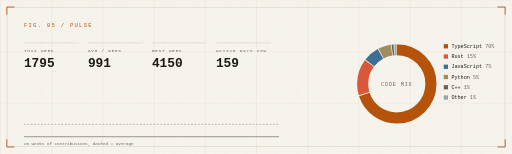
t = 0.00 s
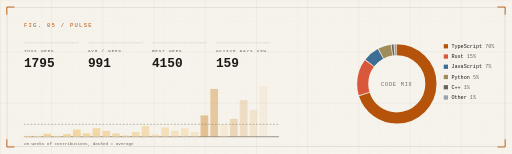
t = 0.75 s
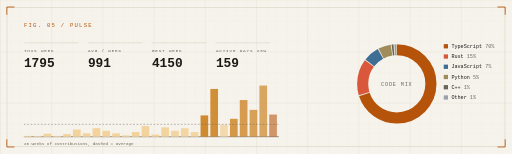
t = 1.08 s
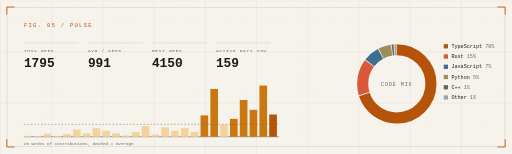
t = 1.73 s
t = 2.38 s: frame unchanged from t = 1.73 s, image omitted
t = 2.70 s: frame unchanged from t = 1.73 s, image omitted

The animated SVG that drew these frames (rendered in a browser with its animation timeline set to each time). Animation: 3 CSS @keyframes rules; one cycle of 3.35 s, repeats indefinitely.

<svg xmlns="http://www.w3.org/2000/svg" width="1200" height="360" viewBox="0 0 1200 360" role="img" aria-label="Weekly contribution pulse and language donut">
<style>
  text { font-family: 'JetBrains Mono','SFMono-Regular',ui-monospace,Menlo,Consolas,monospace; }
  .draw { stroke-dasharray: 1400; stroke-dashoffset: 1400; animation: draw 2.6s ease-out .2s forwards; }
  .cursor { animation: blink 1.1s steps(1) infinite; }
  .fade { opacity: 0; animation: fade .8s ease-out forwards; }
  @keyframes draw { to { stroke-dashoffset: 0; } }
  @keyframes blink { 50% { opacity: 0; } }
  @keyframes fade { to { opacity: 1; } }
  @media (prefers-reduced-motion: reduce) {
    .draw, .cursor, .fade { animation: none; stroke-dashoffset: 0; opacity: 1; }
  }
</style>

<defs>
  <pattern id="minor" width="24" height="24" patternUnits="userSpaceOnUse">
    <path d="M24 0H0V24" fill="none" stroke="#ECE6D9" stroke-width="1"/>
  </pattern>
  <pattern id="major" width="120" height="120" patternUnits="userSpaceOnUse">
    <rect width="120" height="120" fill="url(#minor)"/>
    <path d="M120 0H0V120" fill="none" stroke="#E0D8C7" stroke-width="1"/>
  </pattern>
</defs>
<rect width="1200" height="360" fill="#F6F3EC"/>
<rect width="1200" height="360" fill="url(#major)"/>
<rect x="16.5" y="16.5" width="1167" height="327" fill="none" stroke="#CFC6B3"/>
<path d="M16 34V16H34" fill="none" stroke="#B45309" stroke-width="2"/><path d="M1184 34V16H1166" fill="none" stroke="#B45309" stroke-width="2"/><path d="M16 326V344H34" fill="none" stroke="#B45309" stroke-width="2"/><path d="M1184 326V344H1166" fill="none" stroke="#B45309" stroke-width="2"/>
<text x="56" y="64" font-size="13" letter-spacing="3" fill="#B45309">FIG. 05 / PULSE</text>
<path d="M56 100H184" stroke="#CFC6B3"/><text x="56" y="122" font-size="10" letter-spacing="2" fill="#6B6459">THIS WEEK</text><text x="56" y="156" font-size="30" font-weight="700" fill="#1C1917">1795</text>
<path d="M206 100H334" stroke="#CFC6B3"/><text x="206" y="122" font-size="10" letter-spacing="2" fill="#6B6459">AVG / WEEK</text><text x="206" y="156" font-size="30" font-weight="700" fill="#1C1917">991</text>
<path d="M356 100H484" stroke="#CFC6B3"/><text x="356" y="122" font-size="10" letter-spacing="2" fill="#6B6459">BEST WEEK</text><text x="356" y="156" font-size="30" font-weight="700" fill="#1C1917">4150</text>
<path d="M506 100H634" stroke="#CFC6B3"/><text x="506" y="122" font-size="10" letter-spacing="2" fill="#6B6459">ACTIVE DAYS 26W</text><text x="506" y="156" font-size="30" font-weight="700" fill="#1C1917">159</text>
<path d="M56 320H654" stroke="#1C1917"/>
<rect class="fade" style="animation-delay:0.00s" x="56" y="318" width="18" height="2" fill="#F3D39B"/>
<rect class="fade" style="animation-delay:0.03s" x="79" y="318" width="18" height="2" fill="#F3D39B"/>
<rect class="fade" style="animation-delay:0.06s" x="102" y="313" width="18" height="7" fill="#F3D39B"/>
<rect class="fade" style="animation-delay:0.09s" x="125" y="318" width="18" height="2" fill="#F3D39B"/>
<rect class="fade" style="animation-delay:0.12s" x="148" y="314" width="18" height="6" fill="#F3D39B"/>
<rect class="fade" style="animation-delay:0.15s" x="171" y="303" width="18" height="17" fill="#F3D39B"/>
<rect class="fade" style="animation-delay:0.18s" x="194" y="312" width="18" height="8" fill="#F3D39B"/>
<rect class="fade" style="animation-delay:0.21s" x="217" y="300" width="18" height="20" fill="#F3D39B"/>
<rect class="fade" style="animation-delay:0.24s" x="240" y="306" width="18" height="14" fill="#F3D39B"/>
<rect class="fade" style="animation-delay:0.27s" x="263" y="312" width="18" height="8" fill="#F3D39B"/>
<rect class="fade" style="animation-delay:0.30s" x="286" y="317" width="18" height="3" fill="#F3D39B"/>
<rect class="fade" style="animation-delay:0.33s" x="309" y="309" width="18" height="11" fill="#F3D39B"/>
<rect class="fade" style="animation-delay:0.36s" x="332" y="295" width="18" height="25" fill="#F3D39B"/>
<rect class="fade" style="animation-delay:0.39s" x="355" y="315" width="18" height="5" fill="#F3D39B"/>
<rect class="fade" style="animation-delay:0.42s" x="378" y="298" width="18" height="22" fill="#F3D39B"/>
<rect class="fade" style="animation-delay:0.45s" x="401" y="306" width="18" height="14" fill="#F3D39B"/>
<rect class="fade" style="animation-delay:0.48s" x="424" y="300" width="18" height="20" fill="#F3D39B"/>
<rect class="fade" style="animation-delay:0.51s" x="447" y="309" width="18" height="11" fill="#F3D39B"/>
<rect class="fade" style="animation-delay:0.54s" x="470" y="270" width="18" height="50" fill="#C9780F"/>
<rect class="fade" style="animation-delay:0.57s" x="493" y="208" width="18" height="112" fill="#C9780F"/>
<rect class="fade" style="animation-delay:0.60s" x="516" y="292" width="18" height="28" fill="#F3D39B"/>
<rect class="fade" style="animation-delay:0.63s" x="539" y="278" width="18" height="42" fill="#C9780F"/>
<rect class="fade" style="animation-delay:0.66s" x="562" y="234" width="18" height="86" fill="#C9780F"/>
<rect class="fade" style="animation-delay:0.69s" x="585" y="257" width="18" height="63" fill="#C9780F"/>
<rect class="fade" style="animation-delay:0.72s" x="608" y="200" width="18" height="120" fill="#C9780F"/>
<rect class="fade" style="animation-delay:0.75s" x="631" y="268" width="18" height="52" fill="#B45309"/>
<path d="M56 291H654" stroke="#6B6459" stroke-dasharray="4 4"/>
<text x="56" y="340" font-size="10" fill="#6B6459">26 weeks of contributions, dashed = average</text>
<circle cx="930" cy="196" r="80" fill="none" stroke="#ECE6D9" stroke-width="26"/>
<circle cx="930" cy="196" r="80" fill="none" stroke="#B45309" stroke-width="26" stroke-dasharray="351.0 502.7" stroke-dashoffset="-0.0" transform="rotate(-90 930 196)"/>
<rect x="1040" y="103" width="10" height="10" fill="#B45309"/><text x="1058" y="112" font-size="12" fill="#1C1917">TypeScript <tspan fill="#6B6459">70%</tspan></text>
<circle cx="930" cy="196" r="80" fill="none" stroke="#D9573A" stroke-width="26" stroke-dasharray="74.2 502.7" stroke-dashoffset="-353.0" transform="rotate(-90 930 196)"/>
<rect x="1040" y="127" width="10" height="10" fill="#D9573A"/><text x="1058" y="136" font-size="12" fill="#1C1917">Rust <tspan fill="#6B6459">15%</tspan></text>
<circle cx="930" cy="196" r="80" fill="none" stroke="#3F6E94" stroke-width="26" stroke-dasharray="32.6 502.7" stroke-dashoffset="-429.2" transform="rotate(-90 930 196)"/>
<rect x="1040" y="151" width="10" height="10" fill="#3F6E94"/><text x="1058" y="160" font-size="12" fill="#1C1917">JavaScript <tspan fill="#6B6459">7%</tspan></text>
<circle cx="930" cy="196" r="80" fill="none" stroke="#A08B5B" stroke-width="26" stroke-dasharray="25.5 502.7" stroke-dashoffset="-463.8" transform="rotate(-90 930 196)"/>
<rect x="1040" y="175" width="10" height="10" fill="#A08B5B"/><text x="1058" y="184" font-size="12" fill="#1C1917">Python <tspan fill="#6B6459">5%</tspan></text>
<circle cx="930" cy="196" r="80" fill="none" stroke="#6B6459" stroke-width="26" stroke-dasharray="3.7 502.7" stroke-dashoffset="-491.2" transform="rotate(-90 930 196)"/>
<rect x="1040" y="199" width="10" height="10" fill="#6B6459"/><text x="1058" y="208" font-size="12" fill="#1C1917">C++ <tspan fill="#6B6459">1%</tspan></text>
<circle cx="930" cy="196" r="80" fill="none" stroke="#9AA3AD" stroke-width="26" stroke-dasharray="3.7 502.7" stroke-dashoffset="-496.9" transform="rotate(-90 930 196)"/>
<rect x="1040" y="223" width="10" height="10" fill="#9AA3AD"/><text x="1058" y="232" font-size="12" fill="#1C1917">Other <tspan fill="#6B6459">1%</tspan></text>
<text x="930" y="200" text-anchor="middle" font-size="12" letter-spacing="2" fill="#6B6459">CODE MIX</text>
</svg>
